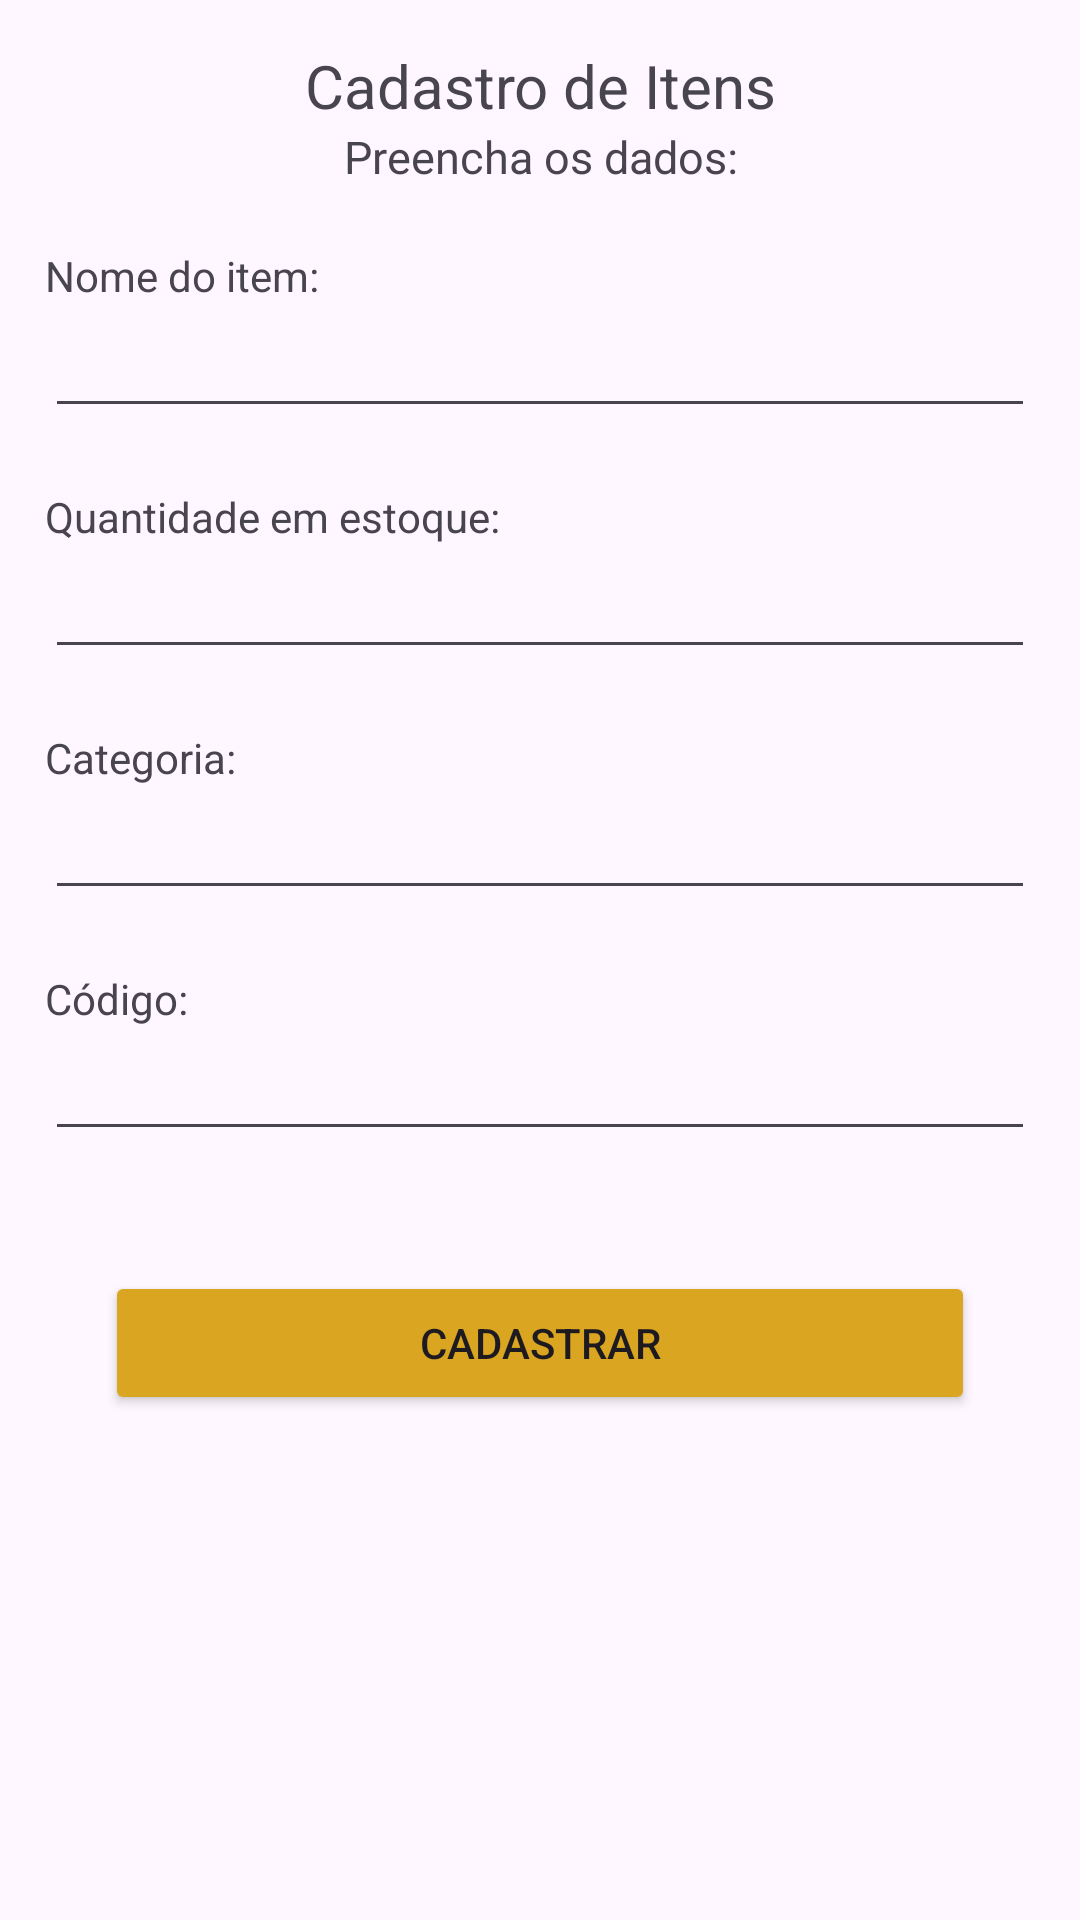

Produce the Android XML layout that renders to this screen, including the resource entries it uses.
<!-- AndroidManifest.xml: application theme Theme.ControleDeEstoque -->
<!-- res/layout/fragment_itens.xml -->
<?xml version="1.0" encoding="utf-8"?>
<FrameLayout xmlns:android="http://schemas.android.com/apk/res/android"
    xmlns:tools="http://schemas.android.com/tools"
    android:layout_width="match_parent"
    android:layout_height="match_parent"
    tools:context=".ui.itens.itensFrag">
<ScrollView
    android:layout_width="match_parent"
    android:layout_height="match_parent">
    <LinearLayout
        android:layout_width="match_parent"
        android:layout_height="match_parent"
        android:orientation="vertical"
        android:textAlignment="center"
        android:padding="15dp">

        <TextView
            android:layout_width="match_parent"
            android:layout_height="wrap_content"
            android:text="Cadastro de Itens"
            android:textSize="20dp"
            android:textAlignment="center"/>

        <TextView
            android:layout_width="match_parent"
            android:layout_height="wrap_content"
            android:text="Preencha os dados:"
            android:textSize="15dp"
            android:layout_marginBottom="20dp"
            android:textAlignment="center"/>

        <TextView
            android:layout_width="match_parent"
            android:layout_height="wrap_content"
            android:text="Nome do item:"/>

        <EditText
            android:layout_width="match_parent"
            android:layout_height="wrap_content"
            android:id="@+id/edtNome"
            android:layout_marginBottom="20dp"/>

        <TextView
            android:layout_width="match_parent"
            android:layout_height="wrap_content"
            android:text="Quantidade em estoque:"/>

        <EditText
            android:layout_width="match_parent"
            android:layout_height="wrap_content"
            android:id="@+id/edtQtde"
            android:inputType="number"
            android:layout_marginBottom="20dp"/>

        <TextView
            android:layout_width="match_parent"
            android:layout_height="wrap_content"
            android:text="Categoria:"/>

        <EditText
            android:layout_width="match_parent"
            android:layout_height="wrap_content"
            android:id="@+id/edtCategoria"
            android:layout_marginBottom="20dp"/>

        <TextView
            android:layout_width="match_parent"
            android:layout_height="wrap_content"
            android:text="Código:"/>

        <EditText
            android:layout_width="match_parent"
            android:layout_height="wrap_content"
            android:id="@+id/edtCodigo"
            android:layout_marginBottom="20dp"/>

        <Button
            android:layout_margin="20dp"
            android:layout_width="match_parent"
            android:layout_height="wrap_content"
            android:text="CADASTRAR"
            android:layout_gravity="bottom"
            android:backgroundTint="@color/temaPrincipal"/>

    </LinearLayout>
</ScrollView>

</FrameLayout>
<!-- resources referenced by this layout -->
<resources>
  <color name="temaPrincipal">#DAA520</color>
  <style name="Theme.ControleDeEstoque" parent="Base.Theme.ControleDeEstoque" />
  <style name="Base.Theme.ControleDeEstoque" parent="Theme.Material3.DayNight.NoActionBar">
          
          
      </style>
</resources>
